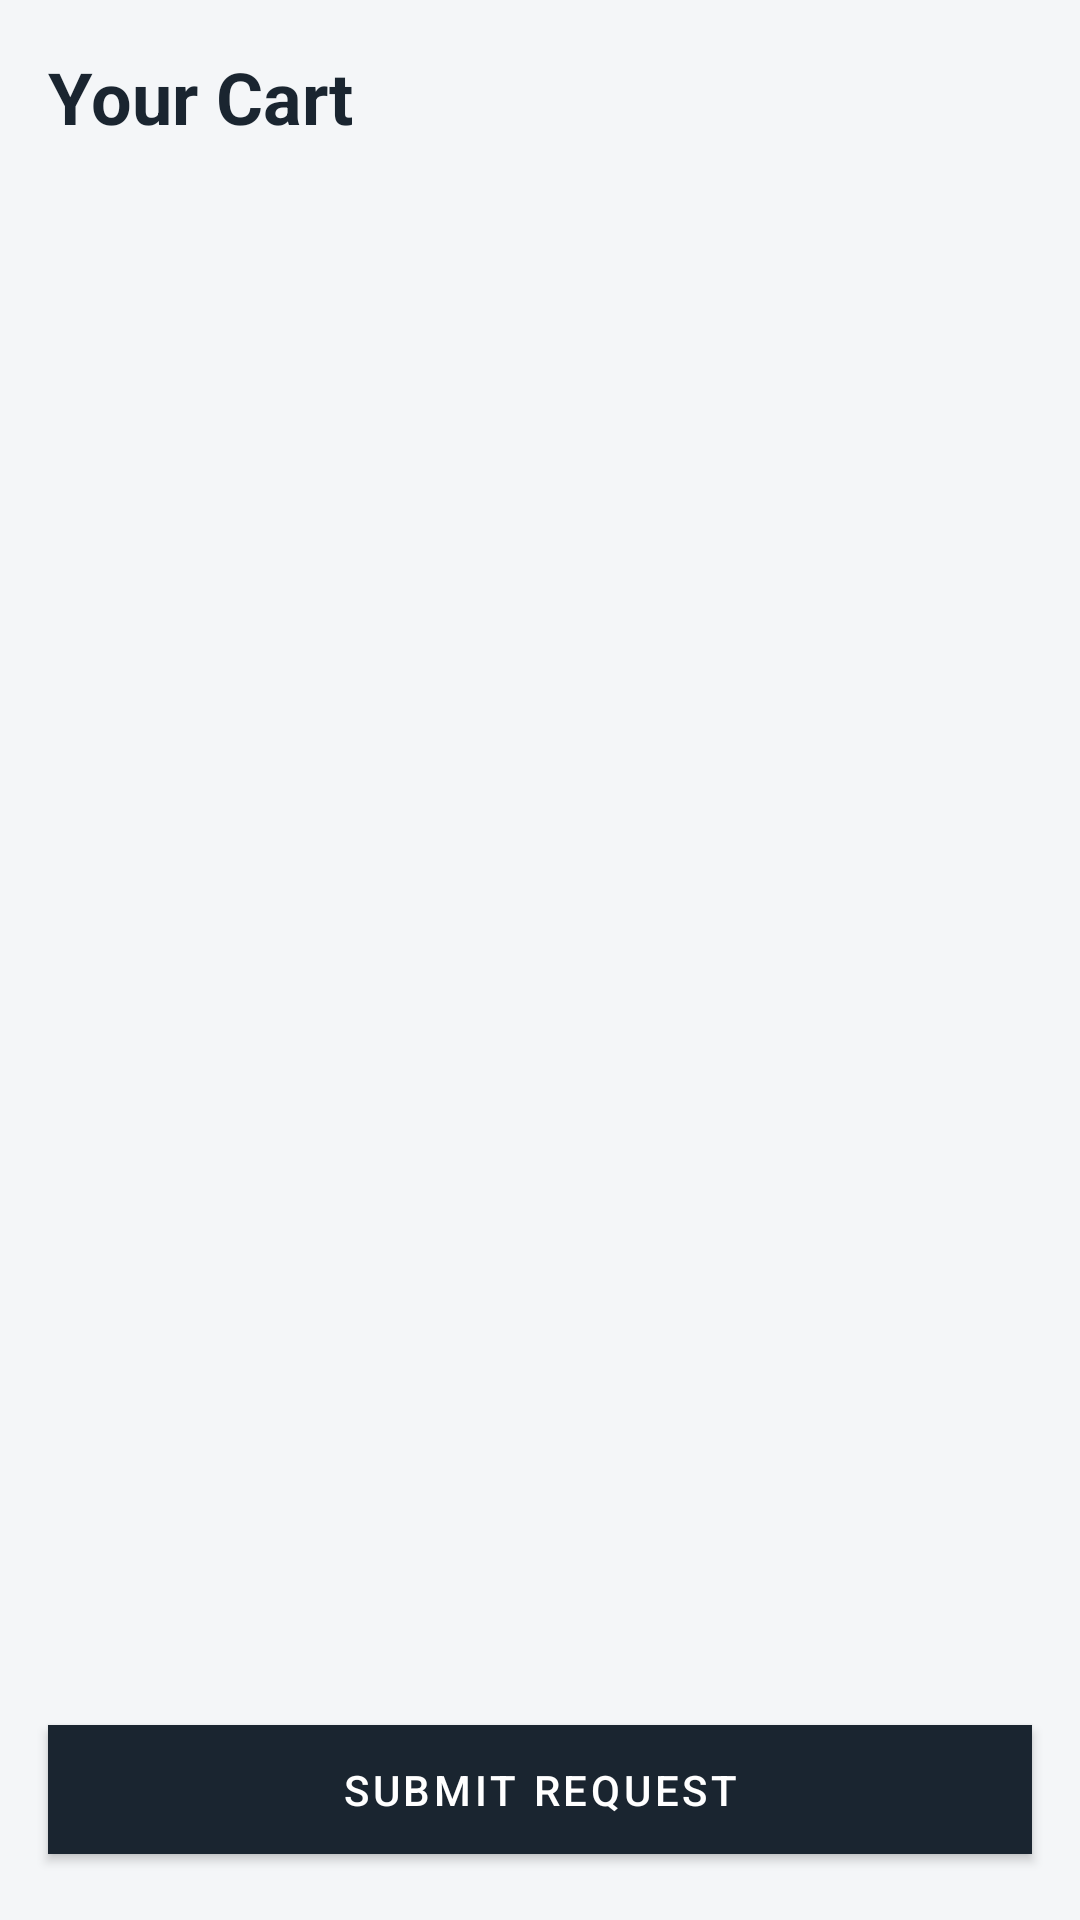

The Android layout XML behind this screen, and the referenced resources:
<!-- AndroidManifest.xml: application theme Theme.EquipmentBorrowingSystem -->
<!-- res/layout/fragment_cart.xml -->
<?xml version="1.0" encoding="utf-8"?>
<androidx.constraintlayout.widget.ConstraintLayout xmlns:android="http://schemas.android.com/apk/res/android"
    android:layout_width="match_parent"
    android:layout_height="match_parent"
    xmlns:app="http://schemas.android.com/apk/res-auto"
    android:background="@color/bg_page">

    <TextView
        android:id="@+id/tvTitle"
        android:layout_width="wrap_content"
        android:layout_height="wrap_content"
        android:text="Your Cart"
        android:textSize="24sp"
        android:textStyle="bold"
        android:textColor="@color/text_primary"
        app:layout_constraintTop_toTopOf="parent"
        app:layout_constraintStart_toStartOf="parent"
        android:layout_margin="16dp" />

    <androidx.recyclerview.widget.RecyclerView
        android:id="@+id/recyclerViewCart"
        android:layout_width="match_parent"
        android:layout_height="0dp"
        android:layout_marginTop="16dp"
        android:layout_marginBottom="16dp"
        app:layout_constraintTop_toBottomOf="@id/tvTitle"
        app:layout_constraintBottom_toTopOf="@id/btnCheckout" />

    <com.google.android.material.button.MaterialButton
        android:id="@+id/btnCheckout"
        android:layout_width="match_parent"
        android:layout_height="wrap_content"
        android:text="Submit Request"
        android:layout_margin="16dp"
        android:padding="12dp"
        app:layout_constraintBottom_toBottomOf="parent" />

</androidx.constraintlayout.widget.ConstraintLayout>
<!-- resources referenced by this layout -->
<resources>
  <color name="bg_page">#F4F6F8</color>
  <color name="text_primary">#1A2530</color>
  <style name="Theme.EquipmentBorrowingSystem" parent="Theme.MaterialComponents.Light.NoActionBar">
          <item name="colorPrimary">@color/primary_blue</item>
          <item name="colorPrimaryVariant">@color/primary_hover</item>
          <item name="colorOnPrimary">@color/white</item>
          
          <item name="colorSecondary">@color/primary_light</item>
          <item name="colorSecondaryVariant">@color/primary_light</item>
          <item name="colorOnSecondary">@color/text_primary</item>
          
          <item name="android:windowBackground">@color/bg_page</item>
          <item name="android:colorBackground">@color/bg_page</item>
          <item name="colorError">@color/error_red</item>
  
          <item name="android:statusBarColor">?attr/colorPrimaryVariant</item>
          
          
          <item name="shapeAppearanceSmallComponent">@style/ShapeAppearance.Equipment.SmallComponent</item>
          <item name="shapeAppearanceMediumComponent">@style/ShapeAppearance.Equipment.MediumComponent</item>
          <item name="shapeAppearanceLargeComponent">@style/ShapeAppearance.Equipment.LargeComponent</item>
  
          
          <item name="textInputStyle">@style/Widget.MaterialComponents.TextInputLayout.OutlinedBox</item>
      </style>
  <color name="primary_blue">#1A2530</color>
  <color name="primary_hover">#111822</color>
  <color name="white">#FFFFFFFF</color>
  <color name="primary_light">#F1F4F9</color>
  <color name="error_red">#EF4444</color>
  <style name="ShapeAppearance.Equipment.SmallComponent" parent="ShapeAppearance.MaterialComponents.SmallComponent">
          <item name="cornerSize">0dp</item>
      </style>
  <style name="ShapeAppearance.Equipment.MediumComponent" parent="ShapeAppearance.MaterialComponents.MediumComponent">
          <item name="cornerSize">0dp</item>
      </style>
  <style name="ShapeAppearance.Equipment.LargeComponent" parent="ShapeAppearance.MaterialComponents.LargeComponent">
          <item name="cornerSize">0dp</item>
      </style>
</resources>
